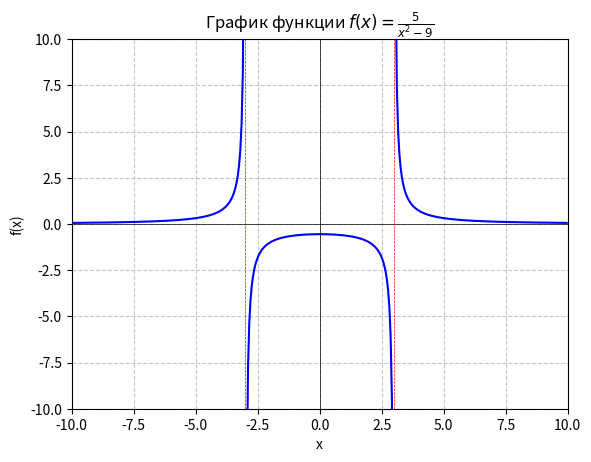

The script that saved this image:
import matplotlib.pyplot as plt

def f(x):
    return 5 / (x**2 - 9)

all_segments = []

x = -10.0
xs, ys = [], []
while x < -3.0:
    xs.append(x)
    ys.append(f(x))
    x += 0.05
all_segments.append((xs, ys))

x = -2.99
xs, ys = [], []
while x < 3.0:
    xs.append(x)
    ys.append(f(x))
    x += 0.05
all_segments.append((xs, ys))

x = 3.01
xs, ys = [], []
while x <= 10.0:
    xs.append(x)
    ys.append(f(x))
    x += 0.05
all_segments.append((xs, ys))

for xs, ys in all_segments:
    plt.plot(xs, ys, 'b-')

plt.axhline(0, color='black', linewidth=0.5)
plt.axvline(0, color='black', linewidth=0.5)
plt.grid(True, linestyle='--', alpha=0.7)
plt.title(r"График функции $f(x) = \frac{5}{x^2 - 9}$")
plt.xlabel("x")
plt.ylabel("f(x)")
plt.axvline(x=3, color='red', linestyle='--', linewidth=0.5)
plt.axvline(x=-3, color='red', linestyle='--', linewidth=0.5)
plt.xlim(-10, 10)
plt.ylim(-10, 10)
plt.show()